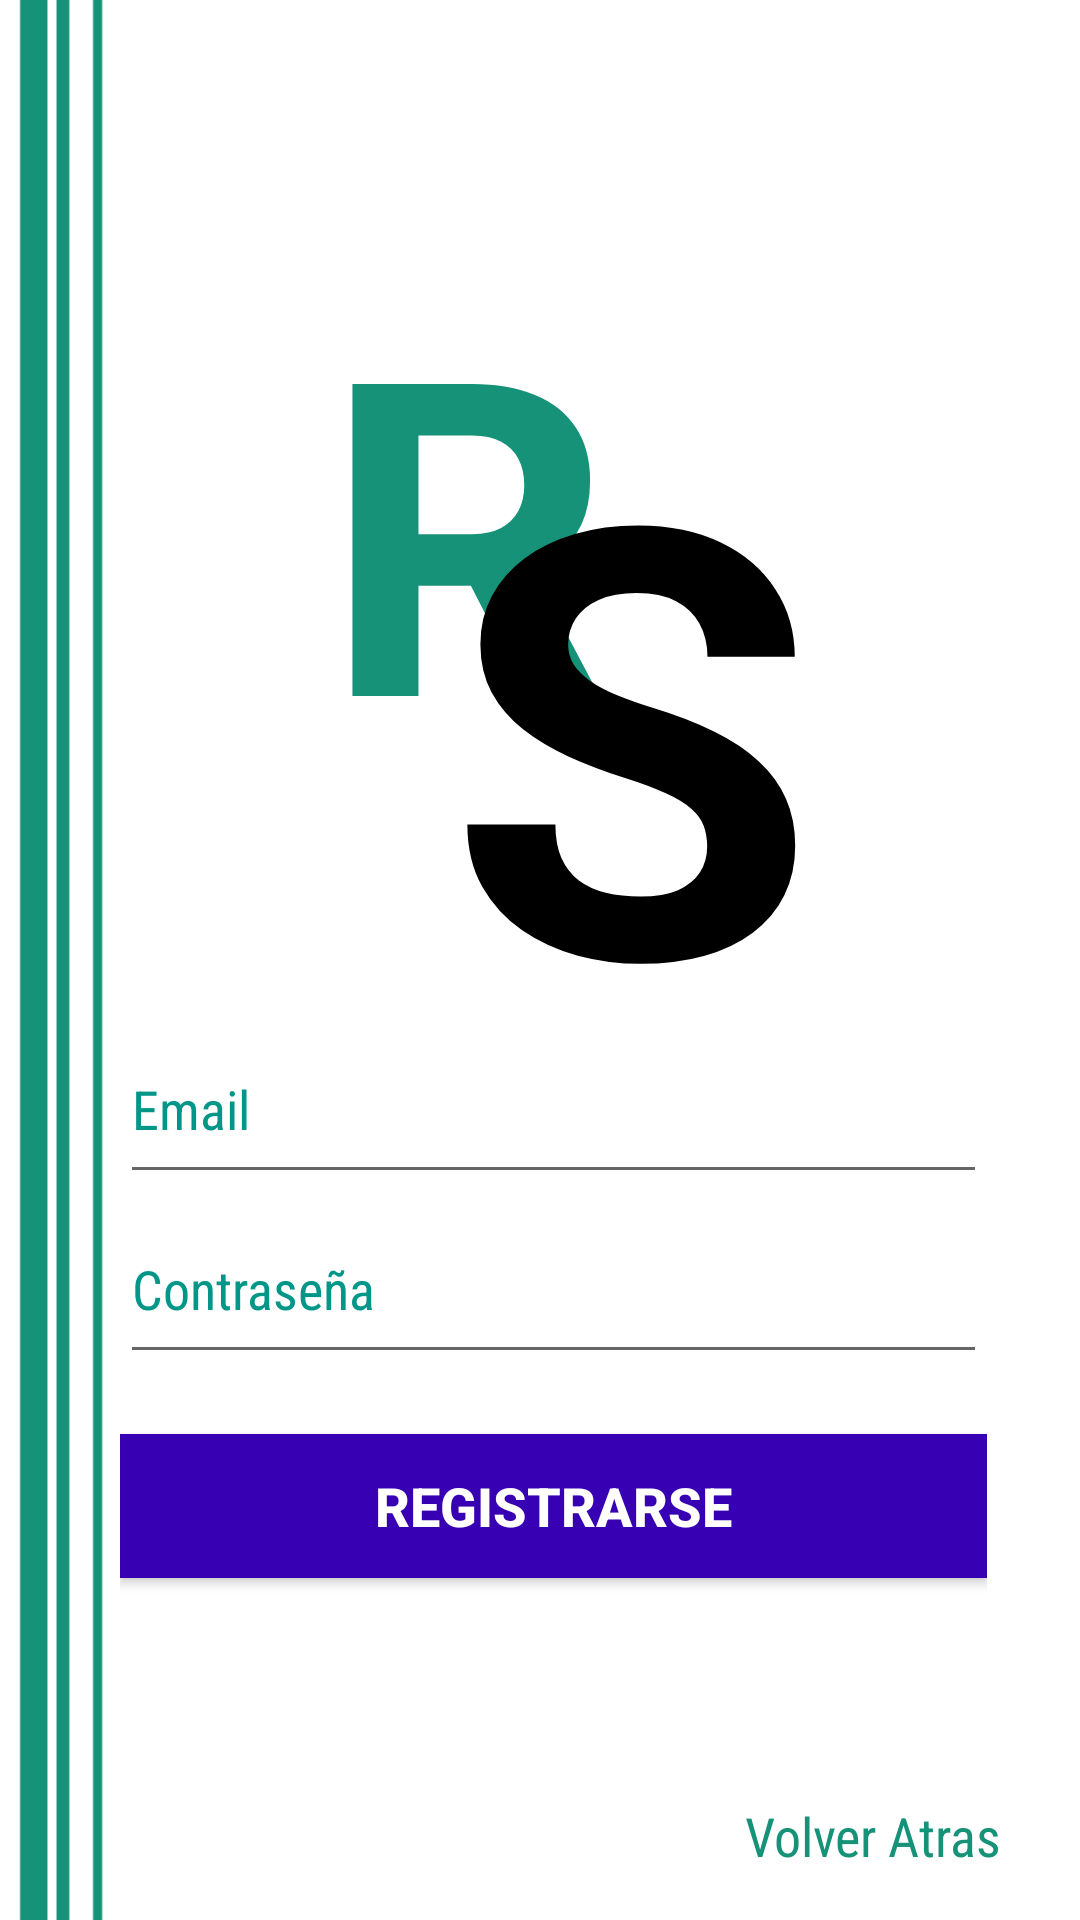

Layout XML and referenced resources for this Android screen:
<!-- AndroidManifest.xml: application theme AppTheme -->
<!-- res/layout/activity_registrarse_email.xml -->
<?xml version="1.0" encoding="utf-8"?>

<android.support.constraint.ConstraintLayout xmlns:android="http://schemas.android.com/apk/res/android"
    xmlns:app="http://schemas.android.com/apk/res-auto"
    xmlns:tools="http://schemas.android.com/tools"
    android:layout_width="match_parent"
    android:layout_height="match_parent"
    android:background="@drawable/bgrs"
    tools:context=".Registro">

    <TextView
        android:id="@+id/textView5"
        android:layout_width="124dp"
        android:layout_height="156dp"
        android:layout_marginStart="8dp"
        android:layout_marginTop="76dp"
        android:layout_marginEnd="8dp"
        android:text="R"
        android:textAlignment="viewStart"
        android:textColor="#169279"
        android:textSize="150sp"
        android:textStyle="bold"
        app:layout_constraintEnd_toEndOf="parent"
        app:layout_constraintHorizontal_bias="0.454"
        app:layout_constraintStart_toStartOf="parent"
        app:layout_constraintTop_toTopOf="parent" />

    <TextView
        android:id="@+id/textView6"
        android:layout_width="132dp"
        android:layout_height="223dp"
        android:layout_marginStart="8dp"
        android:layout_marginTop="108dp"
        android:layout_marginEnd="8dp"

        android:text="S"
        android:textAlignment="viewStart"
        android:textColor="#000000"
        android:textSize="200sp"
        android:textStyle="bold"
        app:layout_constraintEnd_toEndOf="parent"
        app:layout_constraintHorizontal_bias="0.665"
        app:layout_constraintStart_toStartOf="parent"
        app:layout_constraintTop_toTopOf="parent" />

    <TextView
        android:id="@+id/txtAtras"
        android:layout_width="97dp"
        android:layout_height="40dp"
        android:layout_gravity="right"
        android:layout_marginStart="8dp"
        android:layout_marginEnd="8dp"
        android:layout_marginBottom="8dp"
        android:autoLink="all"
        android:fontFamily="sans-serif-condensed"
        android:gravity="center_vertical"
        android:text="Volver Atras"
        android:textColor="#169279"
        android:textSize="18sp"
        app:layout_constraintBottom_toBottomOf="parent"
        app:layout_constraintEnd_toEndOf="parent"
        app:layout_constraintHorizontal_bias="0.973"
        app:layout_constraintStart_toStartOf="parent"
        app:layout_constraintTop_toBottomOf="@+id/linearLayout"
        app:layout_constraintVertical_bias="0.822" />

    <LinearLayout
        android:layout_width="289dp"
        android:layout_height="198dp"
        android:layout_marginStart="8dp"
        android:layout_marginTop="8dp"
        android:layout_marginEnd="8dp"
        android:layout_marginBottom="8dp"
        android:orientation="vertical"
        app:layout_constraintBottom_toBottomOf="parent"
        app:layout_constraintEnd_toEndOf="parent"
        app:layout_constraintHorizontal_bias="0.584"
        app:layout_constraintStart_toStartOf="parent"
        app:layout_constraintTop_toTopOf="parent"
        app:layout_constraintVertical_bias="0.775">

        <EditText
            android:id="@+id/txtRegistrarEmail"
            android:layout_width="match_parent"
            android:layout_height="60dp"
            android:ems="10"
            android:fontFamily="sans-serif-condensed"
            android:hint="Email"
            android:inputType="textPersonName"
            android:textColor="#009688"
            android:textColorHint="#009688"
            android:textColorLink="#009688" />

        <EditText
            android:id="@+id/txtRegistrarPass"
            android:layout_width="match_parent"
            android:layout_height="60dp"
            android:ems="10"
            android:fontFamily="sans-serif-condensed"
            android:hint="Contraseña"
            android:inputType="textPassword"
            android:textColor="#009688"
            android:textColorHint="#009688"
            android:textColorLink="#009688" />

        <Button
            android:id="@+id/btnRegistrar"
            android:layout_width="match_parent"
            android:layout_height="wrap_content"
            android:background="@color/colorPrimaryDark"
            android:text="Registrarse"
            android:layout_marginTop="20dp"
            android:textColor="#FFFFFF"
            android:textSize="18sp"
            android:textStyle="bold" />


    </LinearLayout>

</android.support.constraint.ConstraintLayout>
<!-- resources referenced by this layout -->
<resources>
  <!-- drawable bgrs: png bitmap (drawable-v24, 4583 bytes) -->
  <style name="AppTheme" parent="Theme.AppCompat.Light.DarkActionBar">
          
          <item name="colorPrimary">@color/colorPrimary</item>
          <item name="colorPrimaryDark">@color/colorPrimaryDark</item>
          <item name="colorAccent">@color/colorAccent</item>
      </style>
  <!-- not gathered from this repository: default colours our renderer supplied (Android Studio template values) -->
  <color name="colorPrimary">#FF6200EE</color>
  <color name="colorPrimaryDark">#FF3700B3</color>
  <color name="colorAccent">#FF03DAC5</color>
</resources>
